pico-8 play session: no input (idle), after a click and taps of 🅾, ❎, 🅾+❎, 🅾 in the second before t = 0

[t = 1 s] idle ~1s (no d-pad/buttons)
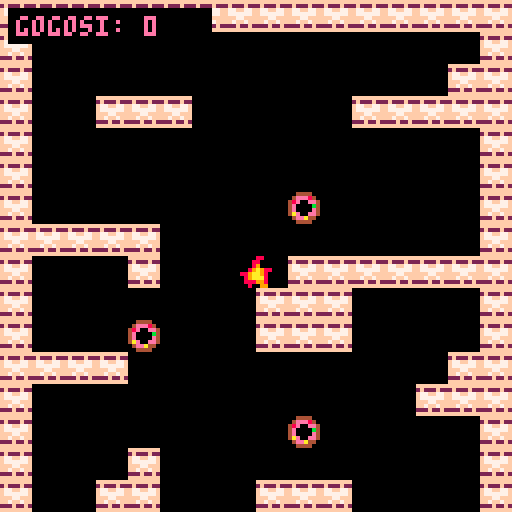
[t = 4 s] idle ~4s (no d-pad/buttons)
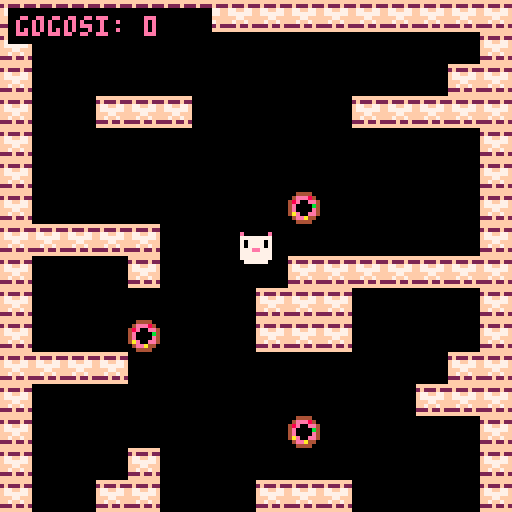

pico-8 cartridge
version 43
__lua__
function _init()
  -- rulam o functie separata care seteaza totul de la inceput
  restarteaza_jocul()
end

function restarteaza_jocul()
  -- pozitia de start a pisicii
  p_x = 60
  p_y = 16
  
  viteza_pisica = 1
  timer_mancat = 0
  timer_game_over = 0 -- timer pentru cele 2 secunde de asteptare
  stare_joc = "joaca" -- poate fi "joaca" sau "game_over"
  
  pisica_gura_inchisa = 1
  pisica_gura_deschisa = 2
  pisica_sprite_curent = 1
  
  numar_sprite_gogoasa = 16 
  numar_sprite_explozie = 17 
  
  scor = 0
  
  -- reincarcam harta initiala (ca sa reapara gogosile mancate)
  reload(0x2000, 0x2000, 0x1000)
end

function _update()
  -- daca suntem in ecranul de game over, doar numaram cele 2 secunde
  if stare_joc == "game_over" then
    timer_game_over += 1
    if timer_game_over >= 60 then -- 60 de cadre inseamna exact 2 secunde la 30fps
      restarteaza_jocul()
    end
    return -- oprim restul update-ului (pisica nu se mai misca)
  end

  -- logica pentru animatia de mancat
  if timer_mancat > 0 then
    timer_mancat -= 1
    pisica_sprite_curent = pisica_gura_deschisa
  else
    pisica_sprite_curent = pisica_gura_inchisa
  end
  
  local map_x = 0
  local map_y = 0

  -- miscare automata in jos + coliziune cu peretii (flag 0)
  if not fget(mget(map_x + p_x/8, map_y + (p_y+8)/8), 0) and
     not fget(mget(map_x + (p_x+7)/8, map_y + (p_y+8)/8), 0) then
    p_y += viteza_pisica
  else
    -- a lovit podeaua!
    stare_joc = "game_over"
  end
  
  -- miscare stanga
  if btn(0) then
    if not fget(mget(map_x + (p_x-1)/8, map_y + p_y/8), 0) and
       not fget(mget(map_x + (p_x-1)/8, map_y + (p_y+7)/8), 0) then
      p_x -= 1.5
    else
      -- a lovit peretele din stanga!
      stare_joc = "game_over"
    end
  end
  
  -- miscare dreapta
  if btn(1) then
    if not fget(mget(map_x + (p_x+8)/8, map_y + p_y/8), 0) and
       not fget(mget(map_x + (p_x+8)/8, map_y + (p_y+7)/8), 0) then
      p_x += 1.5
    else
      -- a lovit peretele din dreapta!
      stare_joc = "game_over"
    end
  end
  
  -- colectare gogosi
  local puncte = {
    {x = p_x + 2, y = p_y + 2},
    {x = p_x + 5, y = p_y + 2},
    {x = p_x + 2, y = p_y + 5},
    {x = p_x + 5, y = p_y + 5},
    {x = p_x + 4, y = p_y + 4}
  }
  
  for p in all(puncte) do
    local tile_x = flr(p.x / 8)
    local tile_y = flr(p.y / 8)
    
    if mget(tile_x, tile_y) == numar_sprite_gogoasa then
      mset(tile_x, tile_y, 0)
      scor += 1
      timer_mancat = 10
    end
  end
end

function _draw()
  cls()
  
  local cam_y = p_y - 64
  if cam_y < 0 then
    cam_y = 0
  end
  camera(0, cam_y)
  
  -- randeaza harta
  map(0, 0, 0, 0, 16, 64)
  
  if stare_joc == "game_over" then
    -- deseneaza doar flacara in locul unde a murit pisica
    spr(numar_sprite_explozie, p_x, p_y)
    
    -- dupa primele 15 cadre (ca sa apuci sa vezi flacara), punem ecranul de game over
    if timer_game_over > 15 then
      -- un dreptunghi negru pe tot ecranul (folosind coordonatele camerei ca sa ramana fix)
      rectfill(0, cam_y, 128, cam_y + 128, 0)
      
      -- textul de game over pozitionat pe mijloc
      print("g a m e   o v e r", 28, cam_y + 54, 14)
      print("scor final: " .. scor, 34, cam_y + 66, 7)
    end
  else
    -- deseneaza pisica in mod normal daca jocul ruleaza
    spr(pisica_sprite_curent, p_x, p_y)
  end
  
  -- afisare interfata scor normal (doar cand nu e ecranul negru de game over)
  if stare_joc == "joaca" or timer_game_over <= 15 then
    rectfill(2, cam_y + 2, 52, cam_y + 10, 0)
    print("gogosi: " .. scor, 4, cam_y + 4, 14)
  end
end
__gfx__
00000000e000000ee000000e00000000000000000000000000000000000000000000000000000000000000000000000000000000000000000000000000000000
00000000777777777777777700000000000000000000000000000000000000000000000000000000000000000000000000000000000000000000000000000000
00000000707777077077770700000000000000000000000000000000000000000000000000000000000000000000000000000000000000000000000000000000
00000000707777077077770700000000000000000000000000000000000000000000000000000000000000000000000000000000000000000000000000000000
00000000777ee777777ee77700000000000000000000000000000000000000000000000000000000000000000000000000000000000000000000000000000000
00000000777777777700007700000000000000000000000000000000000000000000000000000000000000000000000000000000000000000000000000000000
0000000077777777770ee07700000000000000000000000000000000000000000000000000000000000000000000000000000000000000000000000000000000
00000000077777700777777000000000000000000000000000000000000000000000000000000000000000000000000000000000000000000000000000000000
00444400000088000000000000000000000000000000000000000000000000000000000000000000000000000000000000000000000000000000000000000000
04eee840000880000000000000000000000000000000000000000000000000000000000000000000000000000000000000000000000000000000000000000000
48e00ee4000890000000000000000000000000000000000000000000000000000000000000000000000000000000000000000000000000000000000000000000
4e0000b40089a9880000000000000000000000000000000000000000000000000000000000000000000000000000000000000000000000000000000000000000
4e0000e4889aa9800000000000000000000000000000000000000000000000000000000000000000000000000000000000000000000000000000000000000000
4ae00ee4089aaa800000000000000000000000000000000000000000000000000000000000000000000000000000000000000000000000000000000000000000
04eea440088899800000000000000000000000000000000000000000000000000000000000000000000000000000000000000000000000000000000000000000
00444400008009900000000000000000000000000000000000000000000000000000000000000000000000000000000000000000000000000000000000000000
ffffffffffffffff0000000000000000000000000000000000000000000000000000000000000000000000000000000000000000000000000000000000000000
2f222f222f222f220000000000000000000000000000000000000000000000000000000000000000000000000000000000000000000000000000000000000000
f77ff77ff77ff77f0000000000000000000000000000000000000000000000000000000000000000000000000000000000000000000000000000000000000000
f777777ff777777f0000000000000000000000000000000000000000000000000000000000000000000000000000000000000000000000000000000000000000
fff77ffffff77fff0000000000000000000000000000000000000000000000000000000000000000000000000000000000000000000000000000000000000000
ff7ff7ffff7ff7ff0000000000000000000000000000000000000000000000000000000000000000000000000000000000000000000000000000000000000000
222f22f2222f22f20000000000000000000000000000000000000000000000000000000000000000000000000000000000000000000000000000000000000000
ffffffffffffffff0000000000000000000000000000000000000000000000000000000000000000000000000000000000000000000000000000000000000000
00000000000000000000000000000000000000000000000000000000000000000000000000000000000000000000000000000000000000000000000000000000
00000000000000000000000000000000000000000000000000000000000000000000000000000000000000000000000000000000000000000000000000000000
00000000000000000000000000000000000000000000000000000000000000000000000000000000000000000000000000000000000000000000000000000000
00000000000000000000000000000000000000000000000000000000000000000000000000000000000000000000000000000000000000000000000000000000
00000000000000000000000000000000000000000000000000000000000000000000000000000000000000000000000000000000000000000000000000000000
00000000000000000000000000000000000000000000000000000000000000000000000000000000000000000000000000000000000000000000000000000000
00000000000000000000000000000000000000000000000000000000000000000000000000000000000000000000000000000000000000000000000000000000
00000000000000000000000000000000000000000000000000000000000000000000000000000000000000000000000000000000000000000000000000000000
00000000000000000000000000000000000000000000000000000000000000000000000000000000000000000000000000000000000000000000000000000000
00000000000000000000000000000000000000000000000000000000000000000000000000000000000000000000000000000000000000000000000000000000
00000000000000000000000000000000000000000000000000000000000000000000000000000000000000000000000000000000000000000000000000000000
00000000000000000000000000000000000000000000000000000000000000000000000000000000000000000000000000000000000000000000000000000000
00000000000000000000000000000000000000000000000000000000000000000000000000000000000000000000000000000000000000000000000000000000
00000000000000000000000000000000000000000000000000000000000000000000000000000000000000000000000000000000000000000000000000000000
00000000000000000000000000000000000000000000000000000000000000000000000000000000000000000000000000000000000000000000000000000000
00000000000000000000000000000000000000000000000000000000000000000000000000000000000000000000000000000000000000000000000000000000
00000000000000000000000000000000000000000000000000000000000000000000000000000000000000000000000000000000000000000000000000000000
00000000000000000000000000000000000000000000000000000000000000000000000000000000000000000000000000000000000000000000000000000000
00000000000000000000000000000000000000000000000000000000000000000000000000000000000000000000000000000000000000000000000000000000
00000000000000000000000000000000000000000000000000000000000000000000000000000000000000000000000000000000000000000000000000000000
00000000000000000000000000000000000000000000000000000000000000000000000000000000000000000000000000000000000000000000000000000000
00000000000000000000000000000000000000000000000000000000000000000000000000000000000000000000000000000000000000000000000000000000
00000000000000000000000000000000000000000000000000000000000000000000000000000000000000000000000000000000000000000000000000000000
00000000000000000000000000000000000000000000000000000000000000000000000000000000000000000000000000000000000000000000000000000000
00000000000000000000000000000000000000000000000000000000000000000000000000000000000000000000000000000000000000000000000000000000
00000000000000000000000000000000000000000000000000000000000000000000000000000000000000000000000000000000000000000000000000000000
00000000000000000000000000000000000000000000000000000000000000000000000000000000000000000000000000000000000000000000000000000000
00000000000000000000000000000000000000000000000000000000000000000000000000000000000000000000000000000000000000000000000000000000
00000000000000000000000000000000000000000000000000000000000000000000000000000000000000000000000000000000000000000000000000000000
00000000000000000000000000000000000000000000000000000000000000000000000000000000000000000000000000000000000000000000000000000000
00000000000000000000000000000000000000000000000000000000000000000000000000000000000000000000000000000000000000000000000000000000
00000000000000000000000000000000000000000000000000000000000000000000000000000000000000000000000000000000000000000000000000000000
00000000000000000000000000000000000000000000000000000000000000000000000000000000000000000000000000000000000000000000000000000000
00000000000000000000000000000000000000000000000000000000000000000000000000000000000000000000000000000000000000000000000000000000
00000000000000000000000000000000000000000000000000000000000000000000000000000000000000000000000000000000000000000000000000000000
00000000000000000000000000000000000000000000000000000000000000000000000000000000000000000000000000000000000000000000000000000000
00000000000000000000000000000000000000000000000000000000000000000000000000000000000000000000000000000000000000000000000000000000
00000000000000000000000000000000000000000000000000000000000000000000000000000000000000000000000000000000000000000000000000000000
00000000000000000000000000000000000000000000000000000000000000000000000000000000000000000000000000000000000000000000000000000000
00000000000000000000000000000000000000000000000000000000000000000000000000000000000000000000000000000000000000000000000000000000
12121200000000000000000000010012000000000000000000000000000000000000000000000000000000000000000000000000000000000000000000000000
00000000000000000000000000000000000000000000000000000000000000000000000000000000000000000000000000000000000000000000000000000000
12000000010000000000000000000012000000000000000000000000000000000000000000000000000000000000000000000000000000000000000000000000
00000000000000000000000000000000000000000000000000000000000000000000000000000000000000000000000000000000000000000000000000000000
12000000000000001200000000000012000000000000000000000000000000000000000000000000000000000000000000000000000000000000000000000000
00000000000000000000000000000000000000000000000000000000000000000000000000000000000000000000000000000000000000000000000000000000
12000012120000001212000000000012000000000000000000000000000000000000000000000000000000000000000000000000000000000000000000000000
00000000000000000000000000000000000000000000000000000000000000000000000000000000000000000000000000000000000000000000000000000000
12000000120000010000000012121212000000000000000000000000000000000000000000000000000000000000000000000000000000000000000000000000
00000000000000000000000000000000000000000000000000000000000000000000000000000000000000000000000000000000000000000000000000000000
12000000000000000000000000000012000000000000000000000000000000000000000000000000000000000000000000000000000000000000000000000000
00000000000000000000000000000000000000000000000000000000000000000000000000000000000000000000000000000000000000000000000000000000
12000000000000000000000000000012000000000000000000000000000000000000000000000000000000000000000000000000000000000000000000000000
00000000000000000000000000000000000000000000000000000000000000000000000000000000000000000000000000000000000000000000000000000000
12121212121200000012121212121212000000000000000000000000000000000000000000000000000000000000000000000000000000000000000000000000
00000000000000000000000000000000000000000000000000000000000000000000000000000000000000000000000000000000000000000000000000000000
12000000001200000000000000000012000000000000000000000000000000000000000000000000000000000000000000000000000000000000000000000000
00000000000000000000000000000000000000000000000000000000000000000000000000000000000000000000000000000000000000000000000000000000
12000000001200000000000000000012000000000000000000000000000000000000000000000000000000000000000000000000000000000000000000000000
00000000000000000000000000000000000000000000000000000000000000000000000000000000000000000000000000000000000000000000000000000000
12000000001200000000000100000012000000000000000000000000000000000000000000000000000000000000000000000000000000000000000000000000
00000000000000000000000000000000000000000000000000000000000000000000000000000000000000000000000000000000000000000000000000000000
12000012121200000000000000000012000000000000000000000000000000000000000000000000000000000000000000000000000000000000000000000000
00000000000000000000000000000000000000000000000000000000000000000000000000000000000000000000000000000000000000000000000000000000
12000000000000000000000012121212000000000000000000000000000000000000000000000000000000000000000000000000000000000000000000000000
00000000000000000000000000000000000000000000000000000000000000000000000000000000000000000000000000000000000000000000000000000000
12000000000000000000000000000012000000000000000000000000000000000000000000000000000000000000000000000000000000000000000000000000
00000000000000000000000000000000000000000000000000000000000000000000000000000000000000000000000000000000000000000000000000000000
12000000000000120000000000000012000000000000000000000000000000000000000000000000000000000000000000000000000000000000000000000000
00000000000000000000000000000000000000000000000000000000000000000000000000000000000000000000000000000000000000000000000000000000
12000000000012120000020200000112000000000000000000000000000000000000000000000000000000000000000000000000000000000000000000000000
00000000000000000000000000000000000000000000000000000000000000000000000000000000000000000000000000000000000000000000000000000000
12000001000012120000000200000012000000000000000000000000000000000000000000000000000000000000000000000000000000000000000000000000
00000000000000000000000000000000000000000000000000000000000000000000000000000000000000000000000000000000000000000000000000000000
12000000000000000000000200001212000000000000000000000000000000000000000000000000000000000000000000000000000000000000000000000000
00000000000000000000000000000000000000000000000000000000000000000000000000000000000000000000000000000000000000000000000000000000
12000000000000000000000200000012000000000000000000000000000000000000000000000000000000000000000000000000000000000000000000000000
00000000000000000000000000000000000000000000000000000000000000000000000000000000000000000000000000000000000000000000000000000000
12120202000000000000000000000012000000000000000000000000000000000000000000000000000000000000000000000000000000000000000000000000
00000000000000000000000000000000000000000000000000000000000000000000000000000000000000000000000000000000000000000000000000000000
12000000000012120000000000000012000000000000000000000000000000000000000000000000000000000000000000000000000000000000000000000000
00000000000000000000000000000000000000000000000000000000000000000000000000000000000000000000000000000000000000000000000000000000
12000000001212120000000000000012000000000000000000000000000000000000000000000000000000000000000000000000000000000000000000000000
00000000000000000000000000000000000000000000000000000000000000000000000000000000000000000000000000000000000000000000000000000000
12000100000012000000010000000012000000000000000000000000000000000000000000000000000000000000000000000000000000000000000000000000
00000000000000000000000000000000000000000000000000000000000000000000000000000000000000000000000000000000000000000000000000000000
12000000000000000000000000000012000000000000000000000000000000000000000000000000000000000000000000000000000000000000000000000000
00000000000000000000000000000000000000000000000000000000000000000000000000000000000000000000000000000000000000000000000000000000
12000002000000000000121212121212000000000000000000000000000000000000000000000000000000000000000000000000000000000000000000000000
00000000000000000000000000000000000000000000000000000000000000000000000000000000000000000000000000000000000000000000000000000000
12000002000100000000000000000012000000000000000000000000000000000000000000000000000000000000000000000000000000000000000000000000
00000000000000000000000000000000000000000000000000000000000000000000000000000000000000000000000000000000000000000000000000000000
12000002000000000000000000000012000000000000000000000000000000000000000000000000000000000000000000000000000000000000000000000000
00000000000000000000000000000000000000000000000000000000000000000000000000000000000000000000000000000000000000000000000000000000
12000000000000001212000000000012000000000000000000000000000000000000000000000000000000000000000000000000000000000000000000000000
00000000000000000000000000000000000000000000000000000000000000000000000000000000000000000000000000000000000000000000000000000000
12000012121200001200000000120012000000000000000000000000000000000000000000000000000000000000000000000000000000000000000000000000
00000000000000000000000000000000000000000000000000000000000000000000000000000000000000000000000000000000000000000000000000000000
12000000001200001200000100120012000000000000000000000000000000000000000000000000000000000000000000000000000000000000000000000000
00000000000000000000000000000000000000000000000000000000000000000000000000000000000000000000000000000000000000000000000000000000
12000000000000000000000000000012000000000000000000000000000000000000000000000000000000000000000000000000000000000000000000000000
00000000000000000000000000000000000000000000000000000000000000000000000000000000000000000000000000000000000000000000000000000000
12121212121212121212121212121212000000000000000000000000000000000000000000000000000000000000000000000000000000000000000000000000
__gff__
0000000000000000000000000000000000000000000000000000000000000000010100000000000000000000000000000000000000000000000000000000000000000000000000000000000000000000000000000000000000000000000000000000000000000000000000000000000000000000000000000000000000000000
0000000000000000000000000000000000000000000000000000000000000000000000000000000000000000000000000000000000000000000000000000000000000000000000000000000000000000000000000000000000000000000000000000000000000000000000000000000000000000000000000000000000000000
__map__
2021212121212121212121202020202100000000000000000000000000000000000000000000000000000000000000000000000000000000000000000000000000000000000000000000000000000000000000000000000000000000000000000000000000000000000000000000000000000000000000000000000000000000
2000000000000000000000000000002000000000000000000000000000000000000000000000000000000000000000000000000000000000000000000000000000000000000000000000000000000000000000000000000000000000000000000000000000000000000000000000000000000000000000000000000000000000
2000000000000000000000000000212100000000000000000000000000000000000000000000000000000000000000000000000000000000000000000000000000000000000000000000000000000000000000000000000000000000000000000000000000000000000000000000000000000000000000000000000000000000
2000002121210000000000212121212000000000000000000000000000000000000000000000000000000000000000000000000000000000000000000000000000000000000000000000000000000000000000000000000000000000000000000000000000000000000000000000000000000000000000000000000000000000
2000000000000000000000000000002000000000000000000000000000000000000000000000000000000000000000000000000000000000000000000000000000000000000000000000000000000000000000000000000000000000000000000000000000000000000000000000000000000000000000000000000000000000
2000000000000000000000000000002000000000000000000000000000000000000000000000000000000000000000000000000000000000000000000000000000000000000000000000000000000000000000000000000000000000000000000000000000000000000000000000000000000000000000000000000000000000
2000000000000000001000000000002000000000000000000000000000000000000000000000000000000000000000000000000000000000000000000000000000000000000000000000000000000000000000000000000000000000000000000000000000000000000000000000000000000000000000000000000000000000
2021212121000000000000000000002000000000000000000000000000000000000000000000000000000000000000000000000000000000000000000000000000000000000000000000000000000000000000000000000000000000000000000000000000000000000000000000000000000000000000000000000000000000
2100000021000000002121212121212000000000000000000000000000000000000000000000000000000000000000000000000000000000000000000000000000000000000000000000000000000000000000000000000000000000000000000000000000000000000000000000000000000000000000000000000000000000
2100000000000000212121000000002100000000000000000000000000000000000000000000000000000000000000000000000000000000000000000000000000000000000000000000000000000000000000000000000000000000000000000000000000000000000000000000000000000000000000000000000000000000
2100000010000000212121000000002100000000000000000000000000000000000000000000000000000000000000000000000000000000000000000000000000000000000000000000000000000000000000000000000000000000000000000000000000000000000000000000000000000000000000000000000000000000
2121212100000000000000000000212100000000000000000000000000000000000000000000000000000000000000000000000000000000000000000000000000000000000000000000000000000000000000000000000000000000000000000000000000000000000000000000000000000000000000000000000000000000
2100000000000000000000000021212100000000000000000000000000000000000000000000000000000000000000000000000000000000000000000000000000000000000000000000000000000000000000000000000000000000000000000000000000000000000000000000000000000000000000000000000000000000
2100000000000000001000000000002100000000000000000000000000000000000000000000000000000000000000000000000000000000000000000000000000000000000000000000000000000000000000000000000000000000000000000000000000000000000000000000000000000000000000000000000000000000
2100000021000000000000000000002100000000000000000000000000000000000000000000000000000000000000000000000000000000000000000000000000000000000000000000000000000000000000000000000000000000000000000000000000000000000000000000000000000000000000000000000000000000
2100002121000000212121000000002100000000000000000000000000000000000000000000000000000000000000000000000000000000000000000000000000000000000000000000000000000000000000000000000000000000000000000000000000000000000000000000000000000000000000000000000000000000
2100000000000000210000000000002100000000000000000000000000000000000000000000000000000000000000000000000000000000000000000000000000000000000000000000000000000000000000000000000000000000000000000000000000000000000000000000000000000000000000000000000000000000
2100000000000000210000000000102100000000000000000000000000000000000000000000000000000000000000000000000000000000000000000000000000000000000000000000000000000000000000000000000000000000000000000000000000000000000000000000000000000000000000000000000000000000
2100000000000000212100000000002100000000000000000000000000000000000000000000000000000000000000000000000000000000000000000000000000000000000000000000000000000000000000000000000000000000000000000000000000000000000000000000000000000000000000000000000000000000
2100001000000000000000000000002100000000000000000000000000000000000000000000000000000000000000000000000000000000000000000000000000000000000000000000000000000000000000000000000000000000000000000000000000000000000000000000000000000000000000000000000000000000
2100000000000000000000002121212100000000000000000000000000000000000000000000000000000000000000000000000000000000000000000000000000000000000000000000000000000000000000000000000000000000000000000000000000000000000000000000000000000000000000000000000000000000
2121000000000021000000002100002100000000000000000000000000000000000000000000000000000000000000000000000000000000000000000000000000000000000000000000000000000000000000000000000000000000000000000000000000000000000000000000000000000000000000000000000000000000
2100000000000021000000000000002100000000000000000000000000000000000000000000000000000000000000000000000000000000000000000000000000000000000000000000000000000000000000000000000000000000000000000000000000000000000000000000000000000000000000000000000000000000
2100100000000021000021212121212100000000000000000000000000000000000000000000000000000000000000000000000000000000000000000000000000000000000000000000000000000000000000000000000000000000000000000000000000000000000000000000000000000000000000000000000000000000
2100000000000021000021000000002100000000000000000000000000000000000000000000000000000000000000000000000000000000000000000000000000000000000000000000000000000000000000000000000000000000000000000000000000000000000000000000000000000000000000000000000000000000
2121210000000000000000000000002100000000000000000000000000000000000000000000000000000000000000000000000000000000000000000000000000000000000000000000000000000000000000000000000000000000000000000000000000000000000000000000000000000000000000000000000000000000
2100000000000000000000001000002100000000000000000000000000000000000000000000000000000000000000000000000000000000000000000000000000000000000000000000000000000000000000000000000000000000000000000000000000000000000000000000000000000000000000000000000000000000
2100000000000020200000000000002100000000000000000000000000000000000000000000000000000000000000000000000000000000000000000000000000000000000000000000000000000000000000000000000000000000000000000000000000000000000000000000000000000000000000000000000000000000
2121212100000020200000000000212100000000000000000000000000000000000000000000000000000000000000000000000000000000000000000000000000000000000000000000000000000000000000000000000000000000000000000000000000000000000000000000000000000000000000000000000000000000
2100000000000020202000000021212100000000000000000000000000000000000000000000000000000000000000000000000000000000000000000000000000000000000000000000000000000000000000000000000000000000000000000000000000000000000000000000000000000000000000000000000000000000
2100001000000000002000000000002100000000000000000000000000000000000000000000000000000000000000000000000000000000000000000000000000000000000000000000000000000000000000000000000000000000000000000000000000000000000000000000000000000000000000000000000000000000
2100000000000000002020000000002100000000000000000000000000000000000000000000000000000000000000000000000000000000000000000000000000000000000000000000000000000000000000000000000000000000000000000000000000000000000000000000000000000000000000000000000000000000
